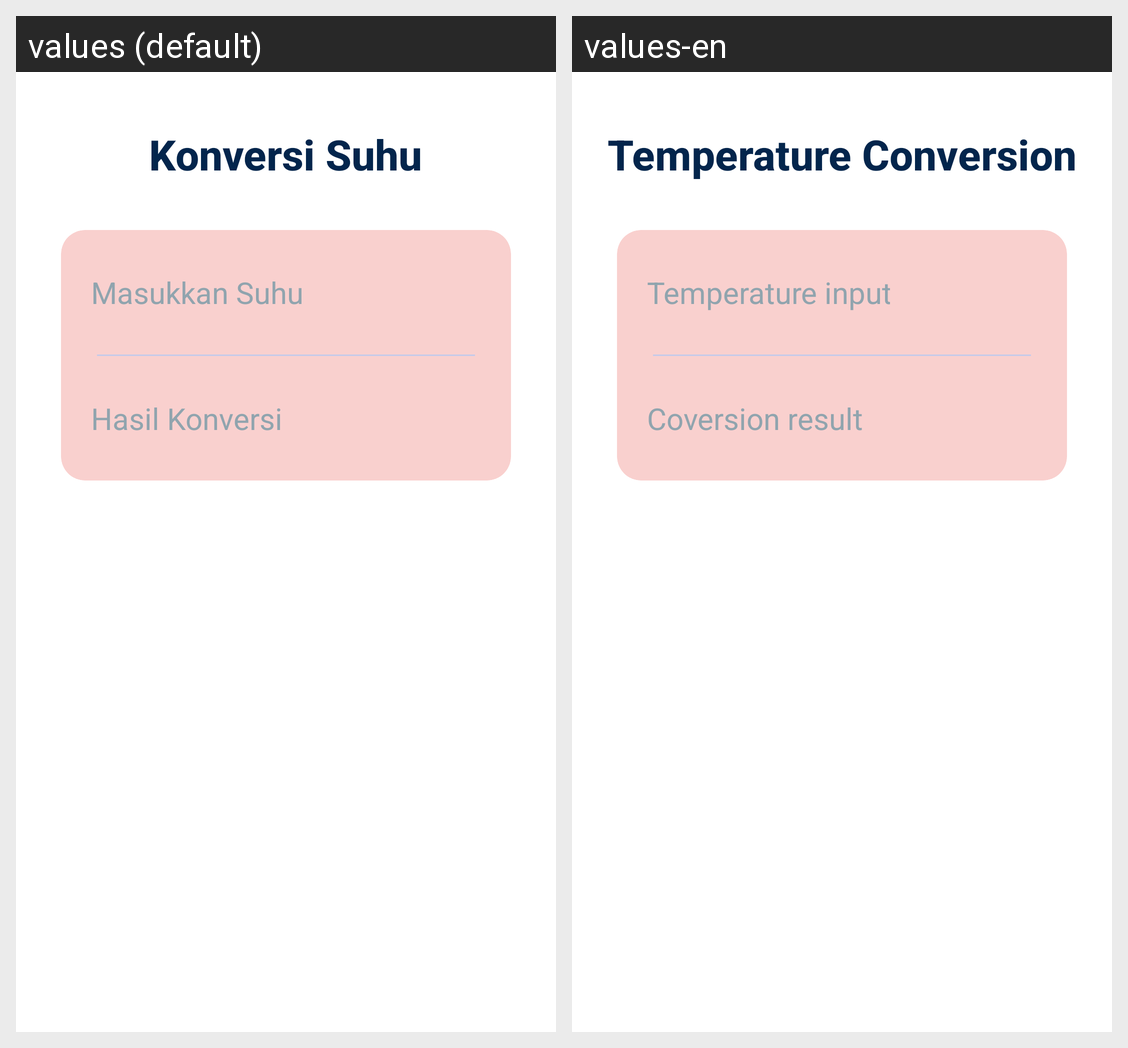

For this localized Android screen grid, give each drawn string resource with its value in every locale shown.
Android screen res/layout/activity_konversi_suhu.xml rendered under 2 locales, left to right: values (default), values-en. Device: Nexus 5 (rendered at 1080×1920; each locale shown at half size, 540×960, under a caption strip naming it); theme Theme.MyApplication.
Strings drawn on this screen, with the default value and each locale's value (text and hints the layout hard-codes, and strings that could not be matched under every locale, appear in the picture but are not listed):

konversi_suhu
  values: Konversi Suhu
  values-en: Temperature Conversion

suhu
  values: Masukkan Suhu
  values-en: Temperature input

hasilkonversi
  values: Hasil Konversi
  values-en: Coversion result
